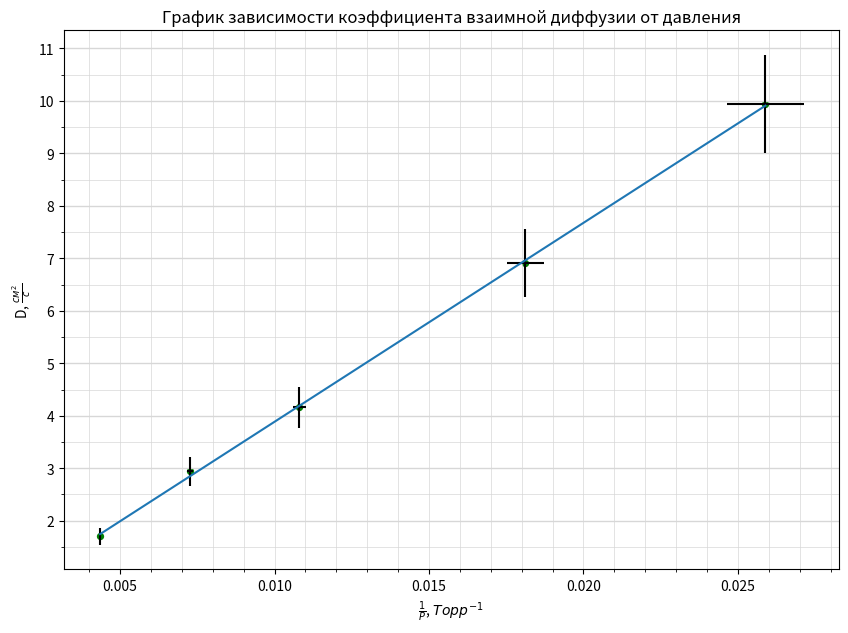

Reproduce this figure in Python.
import numpy as np
import matplotlib.pyplot as plt
from matplotlib.ticker import MultipleLocator

plt.figure(figsize=(10,7))  #Размер изображения
plt.title('График зависимости коэффициента взаимной диффузии от давления') # Заголовок

x = [0.02589, 0.01812, 0.0108, 0.00725, 0.00435] # Координата x
y = [9.94, 6.91, 4.16, 2.94, 1.70] # Координата y


plt.scatter(x, y, s=18, c='green')  # Экспериментальные точки на графике

plt.xlabel(r'$\frac{1}{P}$, $Торр^{-1}$') # Подпись абсцисс
plt.ylabel(r'D, $\frac{см^2}{с}$') # Подпись ординат

yerr = [0.938, 0.652, 0.392, 0.277, 0.161]  # Погрешность по y
xerr = [0.001233, 0.000604, 0.000218, 0.000097, 0.000035] # Погрешность по x
plt.errorbar(x, y, xerr=xerr, yerr=yerr, fmt=" ", color='k')

p = np.polyfit(x, y, deg=1) # Построение кривой по мнк
p_f = np.poly1d(p)
plt.plot(x, p_f(x))
print(p_f)


DP = 2
ax = plt.gca()

## Характеристики сетки

ax.xaxis.set_minor_locator(MultipleLocator(0.001))
ax.xaxis.set_major_locator(MultipleLocator(0.005))
ax.yaxis.set_minor_locator(MultipleLocator(0.5))
ax.yaxis.set_major_locator(MultipleLocator(1))
ax.yaxis.grid(True,'major',linewidth=2/DP,linestyle='-',color='#d7d7d7')
ax.xaxis.grid(True,'minor',linewidth=1/DP,linestyle='-',color='#d7d7d7')
ax.yaxis.grid(True,'minor',linewidth=1/DP,linestyle='-',color='#d7d7d7')
ax.xaxis.grid(True,'major',linewidth=1/DP,linestyle='-',color='#d7d7d7',zorder=0)

plt.savefig('D.png')